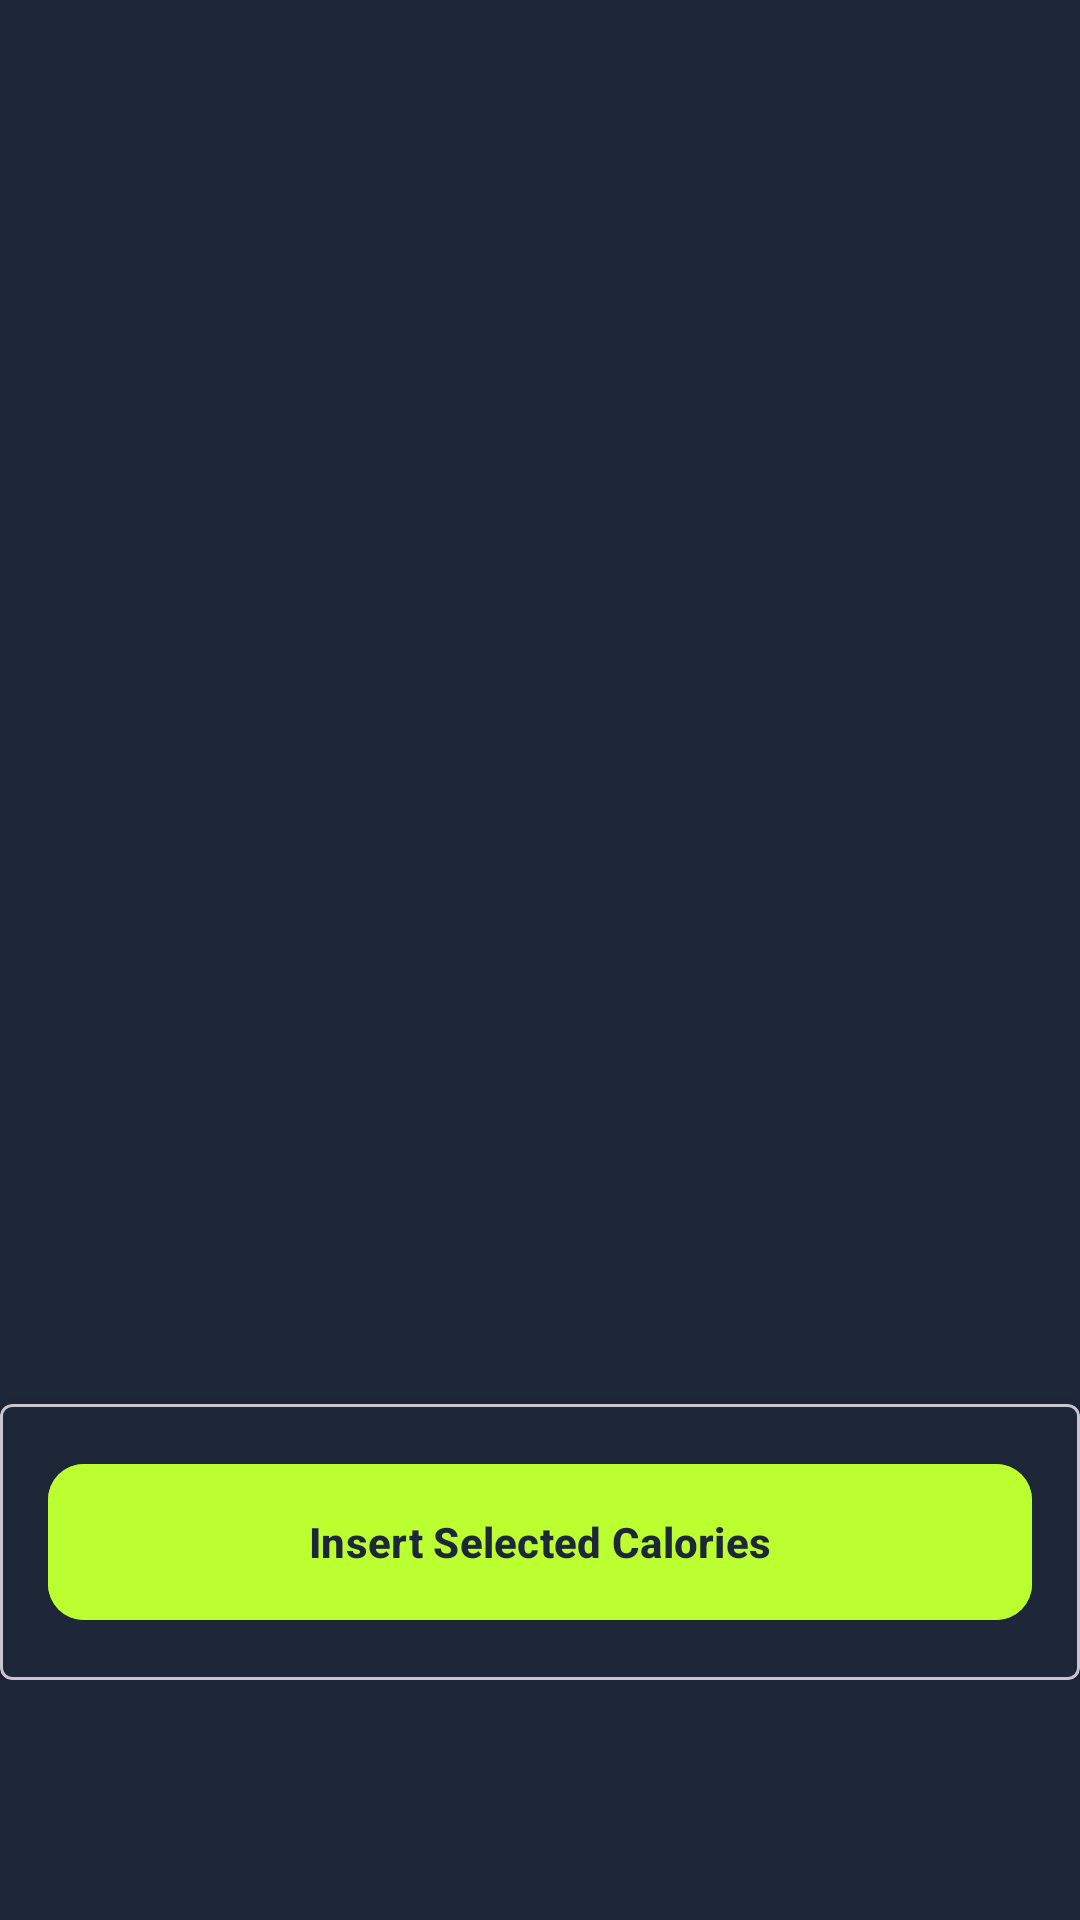

Write the Android layout XML for this screen, with the resource values it uses.
<!-- AndroidManifest.xml: application theme Theme.FitHub -->
<!-- res/layout/fragment_food.xml -->
<?xml version="1.0" encoding="utf-8"?>
<androidx.coordinatorlayout.widget.CoordinatorLayout xmlns:android="http://schemas.android.com/apk/res/android"
    xmlns:app="http://schemas.android.com/apk/res-auto"
    xmlns:tools="http://schemas.android.com/tools"
    android:layout_width="match_parent"
    android:layout_height="match_parent"
    android:background="@color/black_primary"
    android:paddingBottom="80dp">

    <androidx.recyclerview.widget.RecyclerView
        android:id="@+id/recyclerViewFood"
        android:layout_width="match_parent"
        android:layout_height="match_parent"
        android:padding="8dp"
        android:clipToPadding="false"
        android:layout_marginBottom="80dp"
        tools:listitem="@layout/item_food" />

    <com.google.android.material.card.MaterialCardView
        android:layout_width="match_parent"
        android:layout_height="wrap_content"
        android:layout_gravity="bottom"
        app:cardBackgroundColor="@color/black_primary"
        app:cardElevation="16dp"
        app:shapeAppearanceOverlay="@style/ShapeAppearance.MaterialComponents.MediumComponent">

        <LinearLayout
            android:layout_width="match_parent"
            android:layout_height="wrap_content"
            android:orientation="vertical"
            android:padding="16dp">

            <com.google.android.material.button.MaterialButton
                android:id="@+id/btnConfirmSelection"
                android:layout_width="match_parent"
                android:layout_height="60dp"
                android:text="Insert Selected Calories"
                android:backgroundTint="@color/primary"
                android:textColor="@color/black_primary"
                android:textStyle="bold"
                app:cornerRadius="12dp" />
        </LinearLayout>
    </com.google.android.material.card.MaterialCardView>

</androidx.coordinatorlayout.widget.CoordinatorLayout>
<!-- res/layout/item_food.xml (included above) -->
<?xml version="1.0" encoding="utf-8"?>
<com.google.android.material.card.MaterialCardView xmlns:android="http://schemas.android.com/apk/res/android"
    xmlns:app="http://schemas.android.com/apk/res-auto"
    android:layout_width="match_parent"
    android:layout_height="wrap_content"
    android:layout_margin="8dp"
    app:cardBackgroundColor="@color/dark_surface_light"
    app:cardCornerRadius="12dp"
    app:cardElevation="4dp">

    <LinearLayout
        android:layout_width="match_parent"
        android:layout_height="wrap_content"
        android:orientation="horizontal"
        android:padding="12dp"
        android:gravity="center_vertical">

        <com.google.android.material.imageview.ShapeableImageView
            android:id="@+id/foodImage"
            android:layout_width="80dp"
            android:layout_height="80dp"
            android:scaleType="centerCrop"
            android:src="@drawable/ic_launcher_background"
            app:shapeAppearanceOverlay="@style/ShapeAppearance.MaterialComponents.SmallComponent"/>

        <LinearLayout
            android:layout_width="0dp"
            android:layout_height="wrap_content"
            android:layout_weight="1"
            android:layout_marginStart="16dp"
            android:orientation="vertical">

            <TextView
                android:id="@+id/foodName"
                android:layout_width="match_parent"
                android:layout_height="wrap_content"
                android:text="Food Name"
                android:textColor="@color/white"
                android:textSize="18sp"
                android:textStyle="bold" />

            <TextView
                android:id="@+id/foodServing"
                android:layout_width="match_parent"
                android:layout_height="wrap_content"
                android:text="100g serving"
                android:textColor="@color/grey_text"
                android:textSize="12sp" />

            <TextView
                android:id="@+id/foodCalories"
                android:layout_width="match_parent"
                android:layout_height="wrap_content"
                android:layout_marginTop="4dp"
                android:text="100 kcal"
                android:textColor="@color/primary"
                android:textSize="14sp"
                android:textStyle="bold"/>

            <LinearLayout
                android:layout_width="match_parent"
                android:layout_height="wrap_content"
                android:orientation="horizontal"
                android:layout_marginTop="4dp">

                <TextView
                    android:id="@+id/foodMacros"
                    android:layout_width="wrap_content"
                    android:layout_height="wrap_content"
                    android:text="Protein: 10g | Carbs: 5g | Fat: 2g"
                    android:textColor="@color/white"
                    android:alpha="0.7"
                    android:textSize="11sp" />
            </LinearLayout>

        </LinearLayout>

        <CheckBox
            android:id="@+id/foodCheckBox"
            android:layout_width="wrap_content"
            android:layout_height="wrap_content"
            android:buttonTint="@color/primary" />

    </LinearLayout>

</com.google.android.material.card.MaterialCardView>
<!-- resources referenced by this layout -->
<resources>
  <color name="black_primary">#1d2738</color>
  <color name="dark_surface_light">#3C4550</color>
  <color name="grey_text">#94978F</color>
  <color name="primary">#BCFF31</color>
  <color name="white">#FFFFFF</color>
  <style name="Theme.FitHub" parent="Base.Theme.FitHub">
          <item name="snackbarStyle">@style/Widget.App.Snackbar</item>
          <item name="snackbarButtonStyle">@style/Widget.App.SnackbarButton</item>
      </style>
  <style name="Base.Theme.FitHub" parent="Theme.Material3.DayNight.NoActionBar">
          
          <item name="colorPrimary">@color/primary</item>
          <item name="colorPrimaryVariant">@color/primary</item>
          <item name="colorOnPrimary">@color/black_primary</item>
          
          <item name="colorSecondary">@color/secondary</item>
          <item name="colorSecondaryVariant">@color/red</item>
          <item name="colorOnSecondary">@color/dark_card</item>
  
          
          <item name="android:statusBarColor">?attr/colorPrimaryVariant</item>
  
          
      </style>
  <style name="Widget.App.Snackbar" parent="Widget.Material3.Snackbar">
          <item name="materialThemeOverlay">@style/ThemeOverlay.App.Snackbar</item>
      </style>
  <style name="Widget.App.SnackbarButton" parent="Widget.Material3.Button.TextButton.Snackbar">
          <item name="android:textColor">@color/white</item>
      </style>
  <color name="secondary">#2563EB</color>
  <color name="red">#e83937</color>
  <color name="dark_card">#1B1C19</color>
  <style name="ThemeOverlay.App.Snackbar" parent="">
          <item name="colorOnSurfaceInverse">@color/black_primary</item>
      </style>
</resources>
